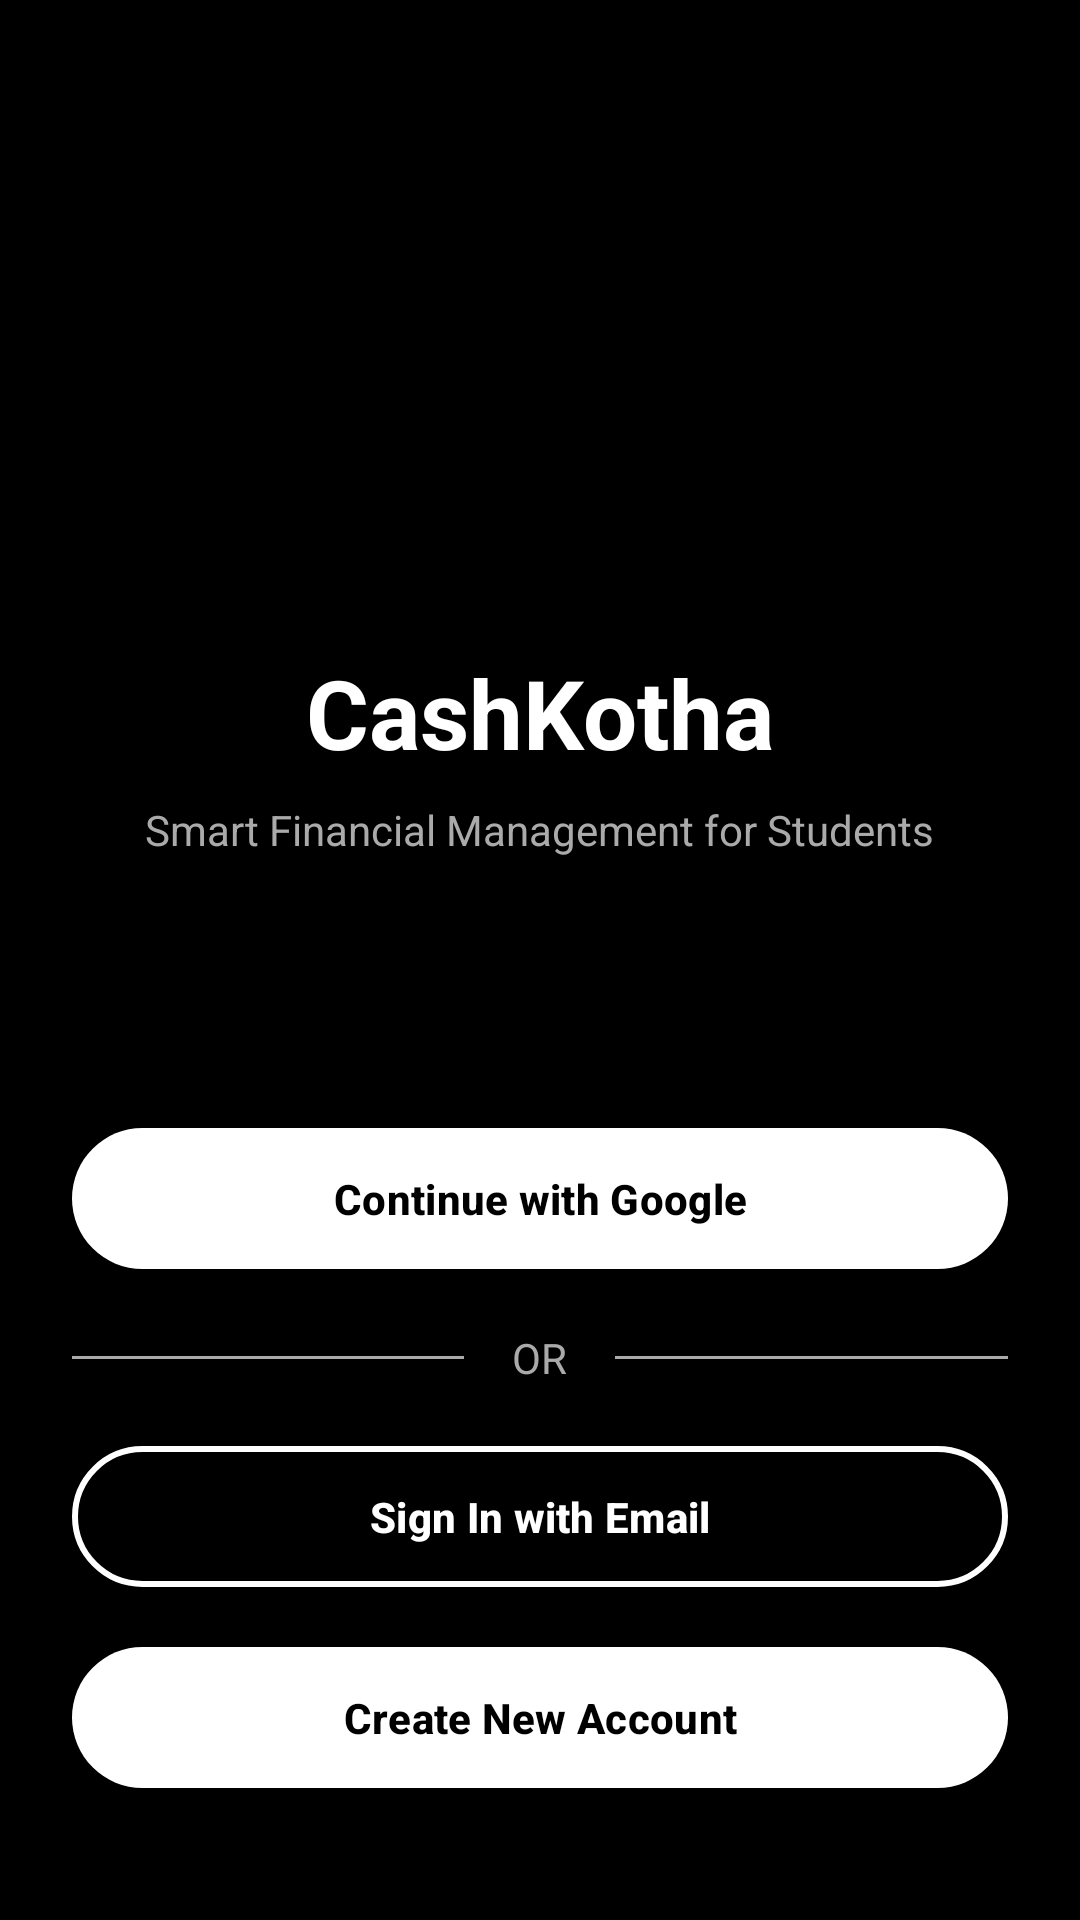

Android layout source for this screen:
<!-- AndroidManifest.xml: application theme Theme.Material3.Light.NoActionBar -->
<!-- res/layout/activity_main.xml -->
<?xml version="1.0" encoding="utf-8"?>
<androidx.constraintlayout.widget.ConstraintLayout xmlns:android="http://schemas.android.com/apk/res/android"
    xmlns:app="http://schemas.android.com/apk/res-auto"
    xmlns:tools="http://schemas.android.com/tools"
    android:layout_width="match_parent"
    android:layout_height="match_parent"
    android:background="@color/black"
    tools:context=".MainActivity">

    <ImageView
        android:id="@+id/imageView"
        android:layout_width="120dp"
        android:layout_height="120dp"
        android:layout_marginTop="80dp"
        app:layout_constraintEnd_toEndOf="parent"
        app:layout_constraintStart_toStartOf="parent"
        app:layout_constraintTop_toTopOf="parent" />

    <TextView
        android:id="@+id/appTitle"
        android:layout_width="wrap_content"
        android:layout_height="wrap_content"
        android:layout_marginTop="16dp"
        android:text="CashKotha"
        android:textColor="@color/white"
        android:textSize="32sp"
        android:textStyle="bold"
        app:layout_constraintEnd_toEndOf="parent"
        app:layout_constraintStart_toStartOf="parent"
        app:layout_constraintTop_toBottomOf="@+id/imageView" />

    <TextView
        android:id="@+id/appSubtitle"
        android:layout_width="wrap_content"
        android:layout_height="wrap_content"
        android:layout_marginTop="8dp"
        android:text="Smart Financial Management for Students"
        android:textColor="@android:color/darker_gray"
        android:textSize="14sp"
        app:layout_constraintEnd_toEndOf="parent"
        app:layout_constraintStart_toStartOf="parent"
        app:layout_constraintTop_toBottomOf="@+id/appTitle" />

    <com.google.android.material.button.MaterialButton
        android:id="@+id/gSignInBtn"
        android:layout_width="0dp"
        android:layout_height="wrap_content"
        android:layout_marginStart="24dp"
        android:layout_marginEnd="24dp"
        android:layout_marginBottom="16dp"
        android:padding="14dp"
        android:text="Continue with Google"
        android:textColor="@color/black"
        android:textStyle="bold"
        app:backgroundTint="@color/white"

        app:iconGravity="start"
        app:iconPadding="8dp"
        app:iconSize="24dp"
        app:iconTint="@null"
        app:layout_constraintBottom_toTopOf="@+id/dividerLayout"
        app:layout_constraintEnd_toEndOf="parent"
        app:layout_constraintStart_toStartOf="parent" />

    <LinearLayout
        android:id="@+id/dividerLayout"
        android:layout_width="0dp"
        android:layout_height="wrap_content"
        android:layout_marginStart="24dp"
        android:layout_marginEnd="24dp"
        android:layout_marginBottom="16dp"
        android:gravity="center_vertical"
        android:orientation="horizontal"
        app:layout_constraintBottom_toTopOf="@+id/manualSignInBtn"
        app:layout_constraintEnd_toEndOf="parent"
        app:layout_constraintStart_toStartOf="parent">

        <View
            android:layout_width="0dp"
            android:layout_height="1dp"
            android:layout_weight="1"
            android:background="@android:color/darker_gray" />

        <TextView
            android:layout_width="wrap_content"
            android:layout_height="wrap_content"
            android:layout_marginStart="16dp"
            android:layout_marginEnd="16dp"
            android:text="OR"
            android:textColor="@android:color/darker_gray"
            android:textSize="14sp" />

        <View
            android:layout_width="0dp"
            android:layout_height="1dp"
            android:layout_weight="1"
            android:background="@android:color/darker_gray" />
    </LinearLayout>

    <com.google.android.material.button.MaterialButton
        android:id="@+id/manualSignInBtn"
        android:layout_width="0dp"
        android:layout_height="wrap_content"
        android:layout_marginStart="24dp"
        android:layout_marginEnd="24dp"
        android:layout_marginBottom="12dp"
        android:padding="14dp"
        android:text="Sign In with Email"
        android:textColor="@color/white"
        android:textStyle="bold"
        app:backgroundTint="@color/black"
        app:strokeColor="@color/white"
        app:strokeWidth="2dp"
        app:layout_constraintBottom_toTopOf="@+id/manualSignUpBtn"
        app:layout_constraintEnd_toEndOf="parent"
        app:layout_constraintStart_toStartOf="parent" />

    <com.google.android.material.button.MaterialButton
        android:id="@+id/manualSignUpBtn"
        android:layout_width="0dp"
        android:layout_height="wrap_content"
        android:layout_marginStart="24dp"
        android:layout_marginEnd="24dp"
        android:layout_marginBottom="40dp"
        android:padding="14dp"
        android:text="Create New Account"
        android:textColor="@color/black"
        android:textStyle="bold"
        app:backgroundTint="@color/white"
        app:layout_constraintBottom_toBottomOf="parent"
        app:layout_constraintEnd_toEndOf="parent"
        app:layout_constraintStart_toStartOf="parent" />

</androidx.constraintlayout.widget.ConstraintLayout>
<!-- resources referenced by this layout -->
<resources>

  <!-- not gathered from this repository: default colours our renderer supplied (Android Studio template values) -->
  <color name="black">#FF000000</color>
  <color name="white">#FFFFFFFF</color>
</resources>
